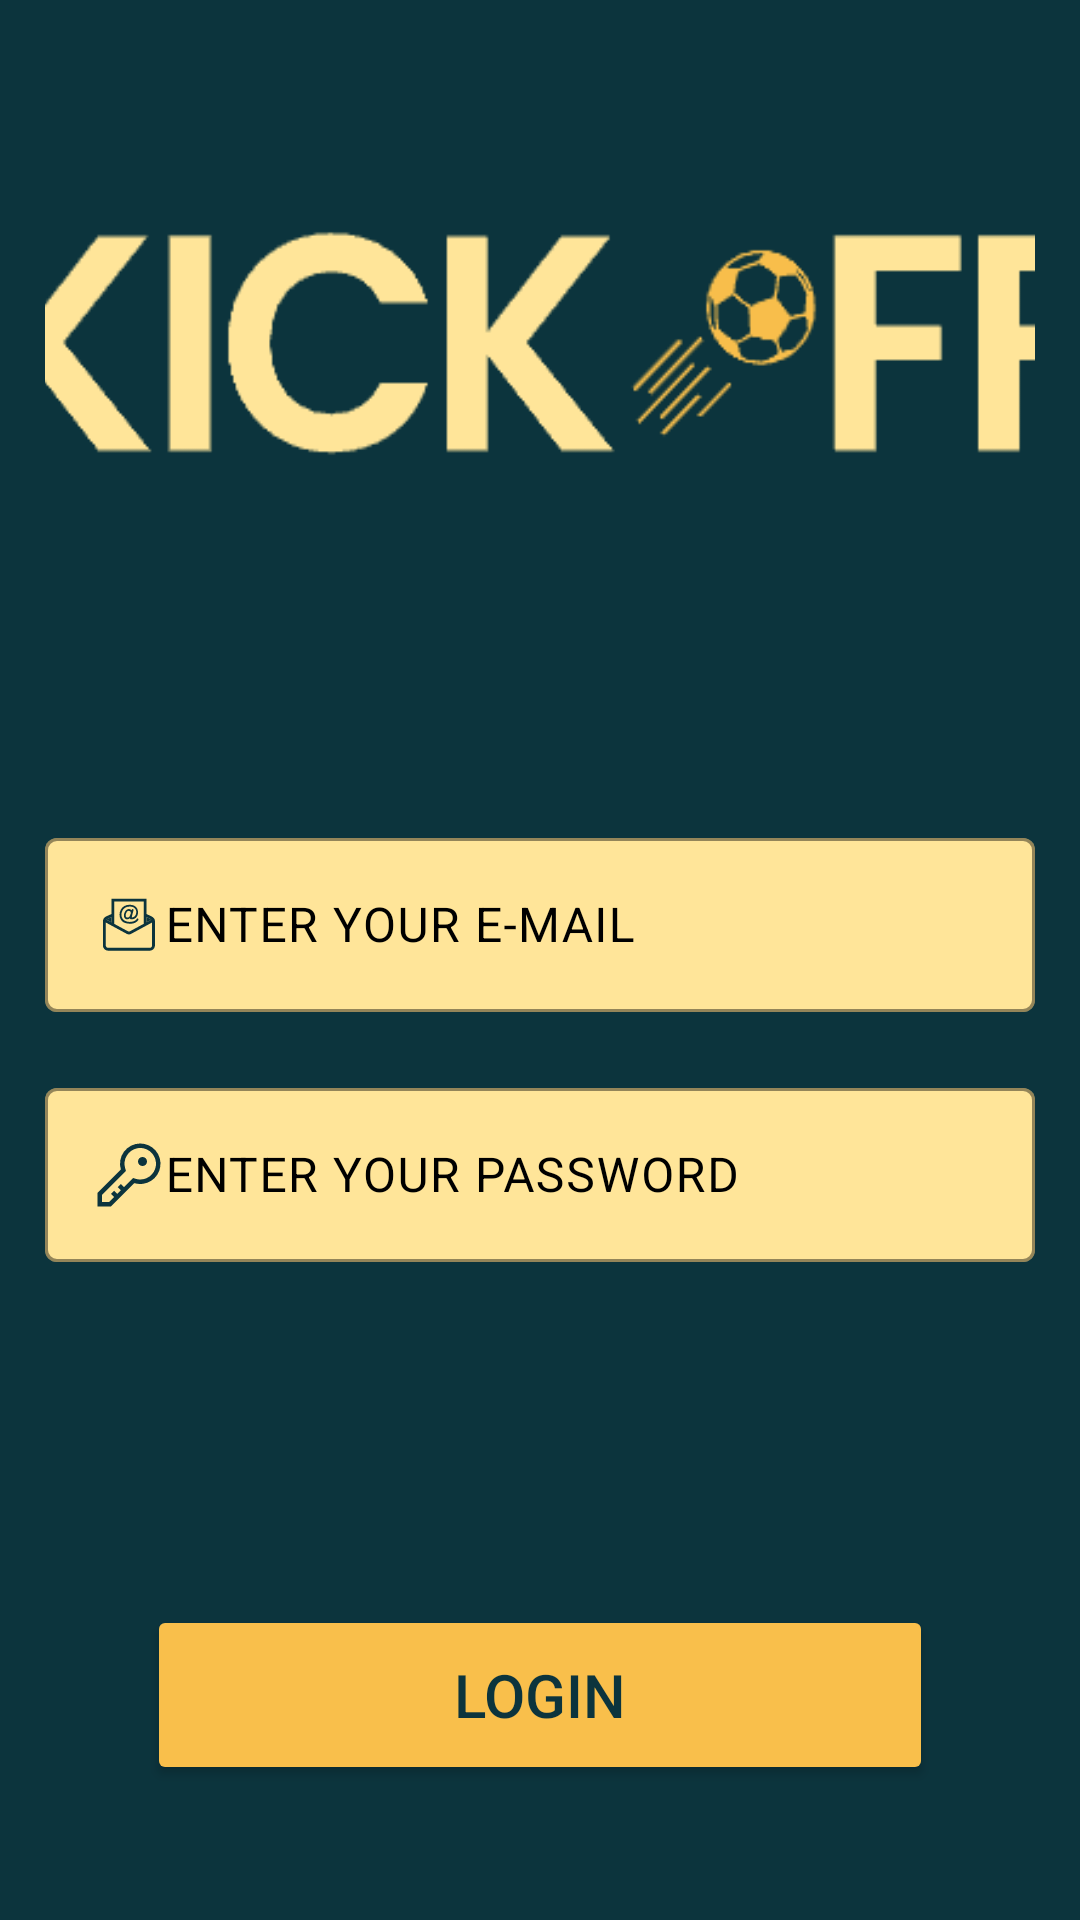

This screen was rendered from an Android layout file. Write that file and the resources it references.
<!-- AndroidManifest.xml: application theme Theme.myapp -->
<!-- res/layout/activity_login_page.xml -->
<?xml version="1.0" encoding="utf-8"?>
<androidx.constraintlayout.widget.ConstraintLayout
    xmlns:android="http://schemas.android.com/apk/res/android"
    xmlns:app="http://schemas.android.com/apk/res-auto"
    xmlns:tools="http://schemas.android.com/tools"
    android:layout_width="match_parent"
    android:layout_height="match_parent"
    android:background="@color/blue"
    android:padding="15dp"
    android:gravity="center"
    tools:context=".Login_Page">

    <ImageView
        android:id="@+id/LogoApp"
        android:layout_width="385dp"
        android:layout_height="79dp"
        android:layout_marginTop="60dp"
        android:background="@drawable/logo"
        app:layout_constraintHorizontal_bias="0.5"
        app:layout_constraintEnd_toEndOf="parent"
        app:layout_constraintStart_toStartOf="parent"
        app:layout_constraintTop_toTopOf="parent" />

    <com.google.android.material.textfield.TextInputLayout
        android:id="@+id/emailLayout"
        android:layout_width="0dp"
        android:layout_height="wrap_content"
        android:layout_marginTop="120dp"
        android:textColorHint="@color/black"
        app:boxBackgroundColor="@color/yellow"
        app:boxStrokeColor="@color/black"
        app:counterTextColor="@color/black"
        app:cursorColor="@color/black"
        app:hintTextColor="@color/black"
        app:layout_constraintEnd_toEndOf="parent"
        app:layout_constraintStart_toStartOf="parent"
        app:layout_constraintTop_toBottomOf="@id/LogoApp">

        <com.google.android.material.textfield.TextInputEditText
            android:id="@+id/email"
            android:layout_width="match_parent"
            android:layout_height="wrap_content"
            android:drawableLeft="@drawable/mail"
            android:hint="@string/hint_email"
            android:inputType="textEmailAddress"
            android:textColor="@color/black" />
    </com.google.android.material.textfield.TextInputLayout>

    <com.google.android.material.textfield.TextInputLayout
        android:id="@+id/passwordLayout"
        android:layout_width="0dp"
        android:layout_height="wrap_content"
        android:layout_marginTop="20dp"
        android:textColorHint="@color/black"
        app:boxBackgroundColor="@color/yellow"
        app:boxStrokeColor="@color/black"
        app:counterTextColor="@color/black"
        app:cursorColor="@color/black"
        app:hintTextColor="@color/black"
        app:layout_constraintEnd_toEndOf="parent"
        app:layout_constraintStart_toStartOf="parent"
        app:layout_constraintTop_toBottomOf="@id/emailLayout">

        <com.google.android.material.textfield.TextInputEditText
            android:id="@+id/password"
            android:layout_width="match_parent"
            android:layout_height="wrap_content"
            android:drawableLeft="@drawable/password"
            android:hint="@string/hint_password"
            android:inputType="textPassword"
            android:textColor="@color/black" />
    </com.google.android.material.textfield.TextInputLayout>

    <Button
        android:id="@+id/bt_login"
        android:layout_width="262dp"
        android:layout_height="60dp"
        android:layout_marginBottom="30dp"
        android:backgroundTint="@color/darkYellow"
        android:text="@string/login"
        android:textColor="@color/blue"
        android:textSize="20sp"
        app:layout_constraintBottom_toBottomOf="parent"
        app:layout_constraintEnd_toEndOf="parent"
        app:layout_constraintStart_toStartOf="parent" />

</androidx.constraintlayout.widget.ConstraintLayout>
<!-- resources referenced by this layout -->
<resources>
  <color name="black">#FF000000</color>
  <color name="blue">#0C343D</color>
  <color name="darkYellow">#F9BF4B</color>
  <color name="yellow">#FFE599</color>
  <!-- drawable logo: png bitmap (drawable, 3987 bytes) -->
  <!-- drawable mail: vector/xml drawable (drawable, 3627 chars, omitted) -->
  <!-- drawable password (drawable) -->
  <vector xmlns:android="http://schemas.android.com/apk/res/android"
      android:width="24dp"
      android:height="24dp"
      android:viewportWidth="32"
      android:viewportHeight="32">
    <path
        android:pathData="M21,2a8.998,8.998 0,0 0,-8.612 11.612L2,24v6L8,30L18.388,19.612A9,9 0,1 0,21 2ZM21,18a7.012,7.012 0,0 1,-2.032 -0.302L17.821,17.35l-0.847,0.847 -3.181,3.181L12.414,20 11,21.414l1.379,1.379 -1.586,1.586L9.414,23 8,24.414l1.379,1.379L7.172,28L4,28L4,24.828l9.802,-9.802 0.847,-0.847 -0.347,-1.147A7,7 0,1 1,21 18Z"
        android:fillColor="@color/blue"/>
    <path
        android:pathData="M22,10m-2,0a2,2 0,1 1,4 0a2,2 0,1 1,-4 0"
        android:fillColor="@color/blue"/>
  </vector>
  <string name="hint_email">ENTER YOUR E-MAIL</string>
  <string name="hint_password">ENTER YOUR PASSWORD</string>
  <string name="login">LOGIN</string>
  <style name="Theme.myapp" parent="Base.Theme.KickOff" />
  <style name="Base.Theme.KickOff" parent="Theme.Material3.DayNight.NoActionBar">
          
          
      </style>
</resources>
